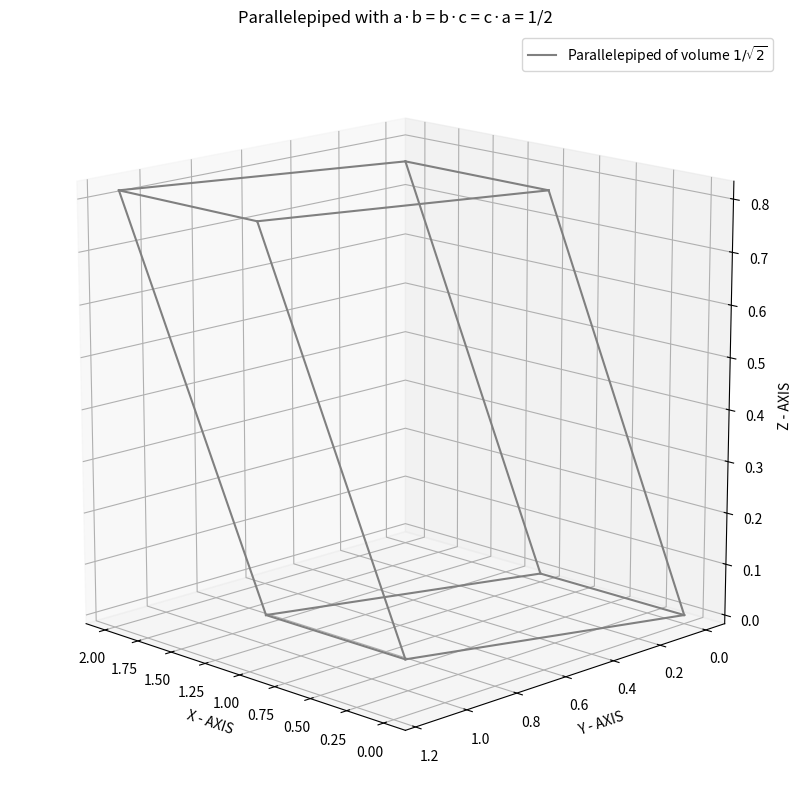

Write the Python code that produced this figure.
import numpy as np
import matplotlib.pyplot as plt
from mpl_toolkits.mplot3d import Axes3D

# Define the three unit vectors with dot products = 1/2
a = np.array([1, 0, 0])
b = np.array([0.5, np.sqrt(3)/2, 0])
c = np.array([0.5, 1/(2*np.sqrt(3)), np.sqrt(2/3)])

# Vertices of parallelepiped
p1 = np.array([0,0,0])
p2 = a
p3 = b
p4 = c
p5 = a+b
p6 = b+c
p7 = c+a
p8 = a+b+c

fig = plt.figure(figsize=(10,10))
ax = fig.add_subplot(111, projection='3d')

# Bottom face
ax.plot([p1[0], p2[0]], [p1[1], p2[1]], [p1[2], p2[2]], 'grey')
ax.plot([p1[0], p3[0]], [p1[1], p3[1]], [p1[2], p3[2]], 'grey')
ax.plot([p2[0], p5[0]], [p2[1], p5[1]], [p2[2], p5[2]], 'grey')
ax.plot([p3[0], p5[0]], [p3[1], p5[1]], [p3[2], p5[2]], 'grey')

# Top face
ax.plot([p4[0], p7[0]], [p4[1], p7[1]], [p4[2], p7[2]], 'grey')
ax.plot([p4[0], p6[0]], [p4[1], p6[1]], [p4[2], p6[2]], 'grey')
ax.plot([p7[0], p8[0]], [p7[1], p8[1]], [p7[2], p8[2]], 'grey')
ax.plot([p6[0], p8[0]], [p6[1], p8[1]], [p6[2], p8[2]], 'grey')

# Vertical edges
ax.plot([p1[0], p4[0]], [p1[1], p4[1]], [p1[2], p4[2]], 'grey')
ax.plot([p2[0], p7[0]], [p2[1], p7[1]], [p2[2], p7[2]], 'grey')
ax.plot([p3[0], p6[0]], [p3[1], p6[1]], [p3[2], p6[2]], 'grey')
ax.plot([p5[0], p8[0]], [p5[1], p8[1]], [p5[2], p8[2]], 'grey')


ax.plot([], [], [], 'grey', label=r"Parallelepiped of volume $1/\sqrt{2}$")

ax.set_xlabel("X - AXIS")
ax.set_ylabel("Y - AXIS")
ax.set_zlabel("Z - AXIS")
ax.set_title("Parallelepiped with a·b = b·c = c·a = 1/2")
ax.legend()
ax.set_box_aspect([1,1,1])
ax.view_init(elev=15, azim=135)
plt.savefig("parallelepiped.png", dpi=300)
plt.show()
